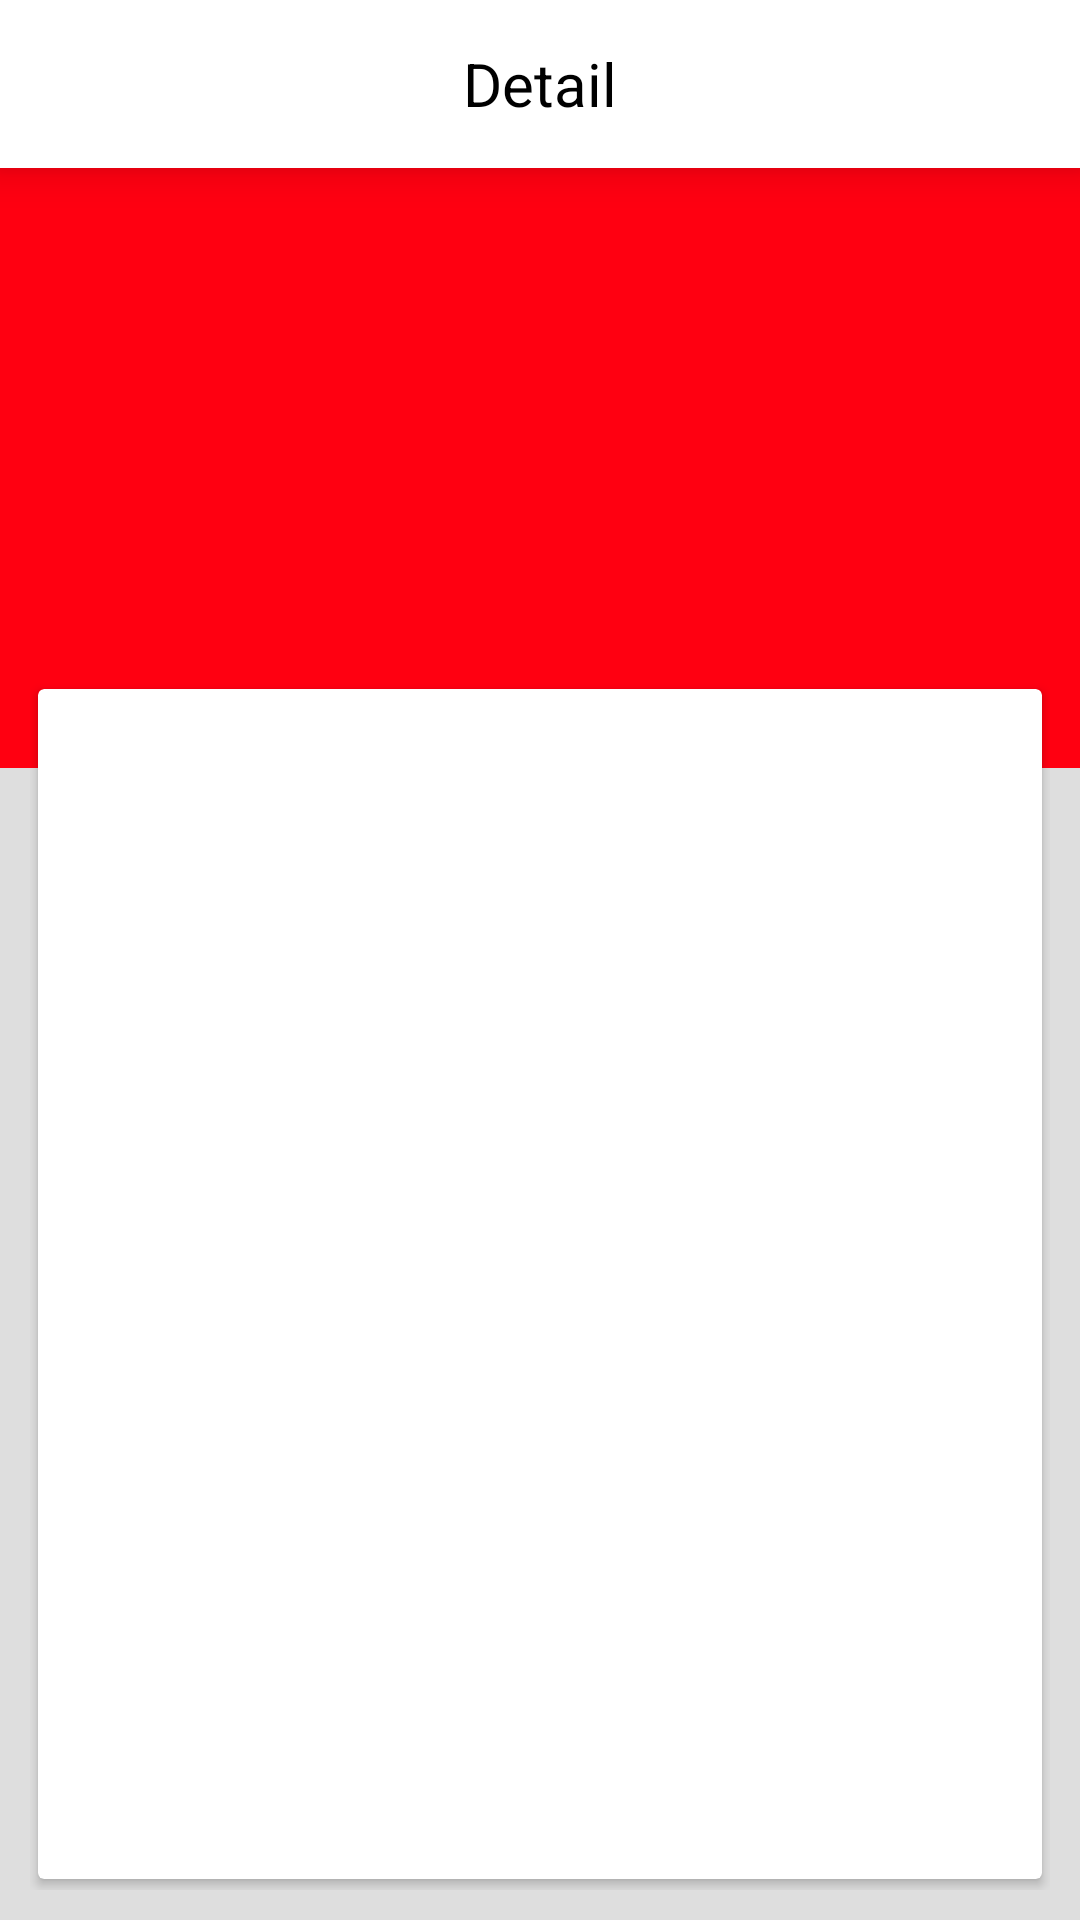

Layout XML and referenced resources for this Android screen:
<!-- AndroidManifest.xml: activity theme AppTheme.NoActionBar -->
<!-- res/layout/activity_detail.xml -->
<?xml version="1.0" encoding="utf-8"?>
<androidx.coordinatorlayout.widget.CoordinatorLayout xmlns:android="http://schemas.android.com/apk/res/android"
    xmlns:app="http://schemas.android.com/apk/res-auto"
    xmlns:tools="http://schemas.android.com/tools"
    android:layout_width="match_parent"
    android:layout_height="match_parent"
    tools:context=".activity.DetailActivity"
    android:background="#dedede"
    >

    <com.google.android.material.appbar.AppBarLayout
        android:layout_width="match_parent"
        android:layout_height="wrap_content"
        android:theme="@style/AppTheme.AppBarOverlay"
        app:elevation="8dp"
        >

        <androidx.appcompat.widget.Toolbar
            android:id="@+id/toolbar"
            android:layout_width="match_parent"
            android:layout_height="?attr/actionBarSize"
            android:background="@android:color/white"
            app:popupTheme="@style/AppTheme.PopupOverlay"
            app:elevation="8dp"
            >
            <TextView
                android:id="@+id/judule"
                android:layout_width="wrap_content"
                android:layout_height="wrap_content"
                android:text="Detail"
                android:textSize="20dp"
                android:textColor="@android:color/black"
                android:layout_gravity="center"
                />

        </androidx.appcompat.widget.Toolbar>

    </com.google.android.material.appbar.AppBarLayout>
    <include layout="@layout/content_detail" />

</androidx.coordinatorlayout.widget.CoordinatorLayout>
<!-- res/layout/content_detail.xml (included above) -->
<?xml version="1.0" encoding="utf-8"?>
<androidx.constraintlayout.widget.ConstraintLayout xmlns:android="http://schemas.android.com/apk/res/android"
    xmlns:app="http://schemas.android.com/apk/res-auto"
    xmlns:tools="http://schemas.android.com/tools"
    android:layout_width="match_parent"
    android:layout_height="match_parent"
    app:layout_behavior="@string/appbar_scrolling_view_behavior"
    tools:context=".activity.DetailActivity"
    tools:showIn="@layout/activity_detail">
        <ImageView
            android:src="#ff0011"
            android:layout_width="match_parent"
            android:layout_height="200dp"
            android:id="@+id/imagePanti"
            />
    <FrameLayout
        android:layout_marginTop="160dp"
        android:id="@+id/frame"
        android:padding="10dp"
        android:layout_width="match_parent"
        android:layout_height="match_parent">
        <androidx.cardview.widget.CardView
            app:cardElevation="2dp"
            app:cardUseCompatPadding="true"
            android:layout_width="match_parent"
            android:layout_height="match_parent">
        </androidx.cardview.widget.CardView>
    </FrameLayout>

</androidx.constraintlayout.widget.ConstraintLayout>
<!-- resources referenced by this layout -->
<resources>
  <style name="AppTheme.AppBarOverlay" parent="ThemeOverlay.AppCompat.Dark.ActionBar" />
  <style name="AppTheme.PopupOverlay" parent="ThemeOverlay.AppCompat.Light" />
  <style name="AppTheme.NoActionBar">
          <item name="windowActionBar">false</item>
          <item name="windowNoTitle">true</item>
      </style>
</resources>
